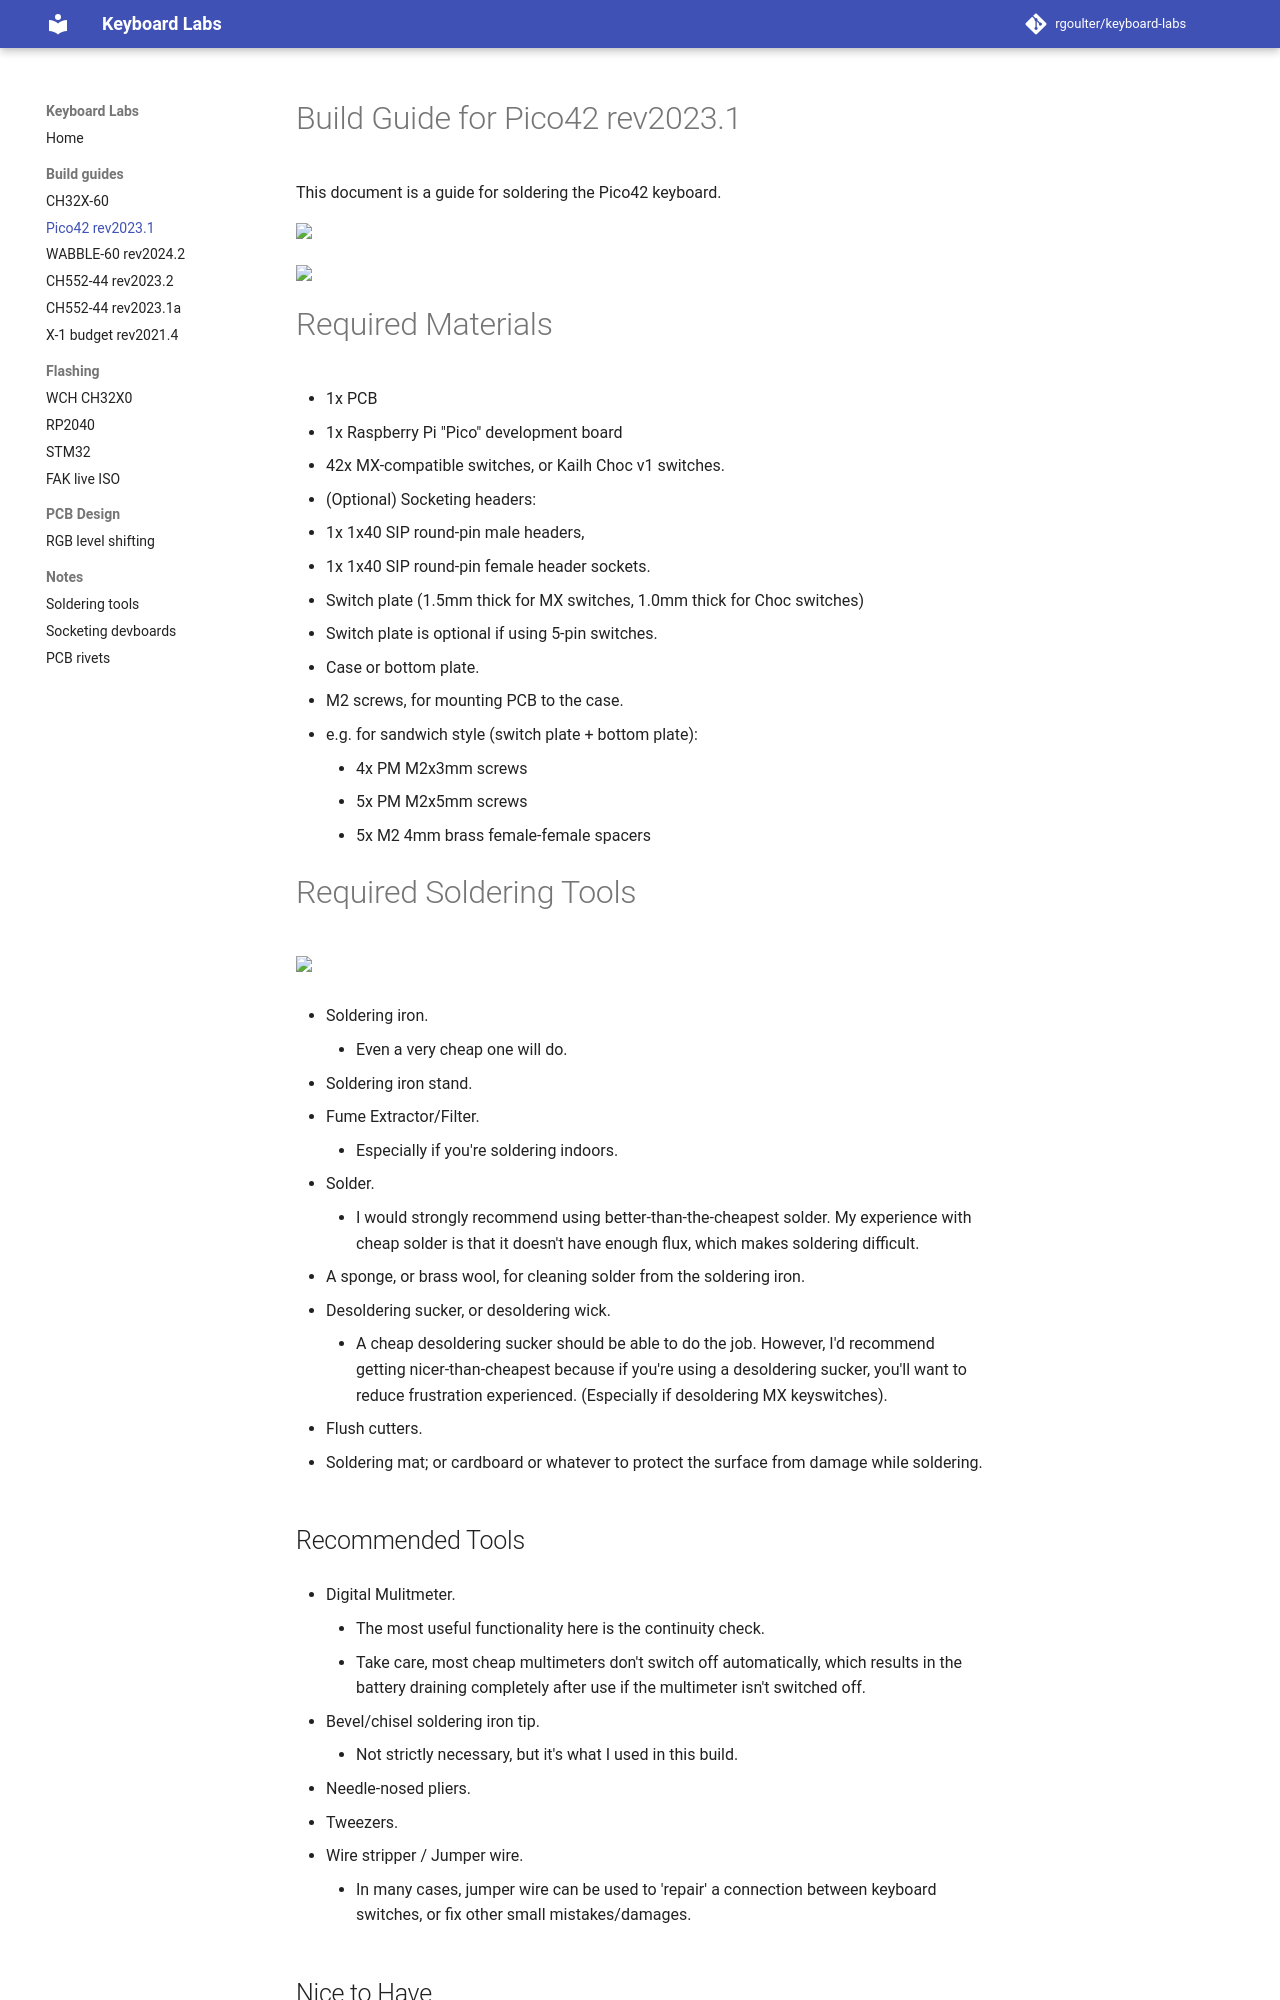

repository: rgoulter/keyboard-labs · page: docs/buildguide-keyboard_pico42-rev2023.1/index.html · generator: mkdocs

# Build Guide for Pico42 rev2023.1

This document is a guide for soldering the Pico42 keyboard.

<img src="https://raw.githubusercontent.com/rgoulter/keyboard-labs/master/docs/images/keyboards/pico42/pico42-mx_lowprofile_case.JPG" width="600" />

<img src="https://raw.githubusercontent.com/rgoulter/keyboard-labs/master/docs/images/keyboards/pico42/pico42-choc_sandwich.JPG" width="600" />

# Required Materials

- 1x PCB
- 1x Raspberry Pi "Pico" development board
- 42x MX-compatible switches, or Kailh Choc v1 switches.
- (Optional) Socketing headers:
  - 1x 1x40 SIP round-pin male headers,
  - 1x 1x40 SIP round-pin female header sockets.
- Switch plate (1.5mm thick for MX switches, 1.0mm thick for Choc switches)
  - Switch plate is optional if using 5-pin switches.
- Case or bottom plate.
- M2 screws, for mounting PCB to the case.
  - e.g. for sandwich style (switch plate + bottom plate):
    - 4x PM M2x3mm screws
    - 5x PM M2x5mm screws
    - 5x M2 4mm brass female-female spacers

# Required Soldering Tools

--8<-- "includes/soldering-tools-body.md"
